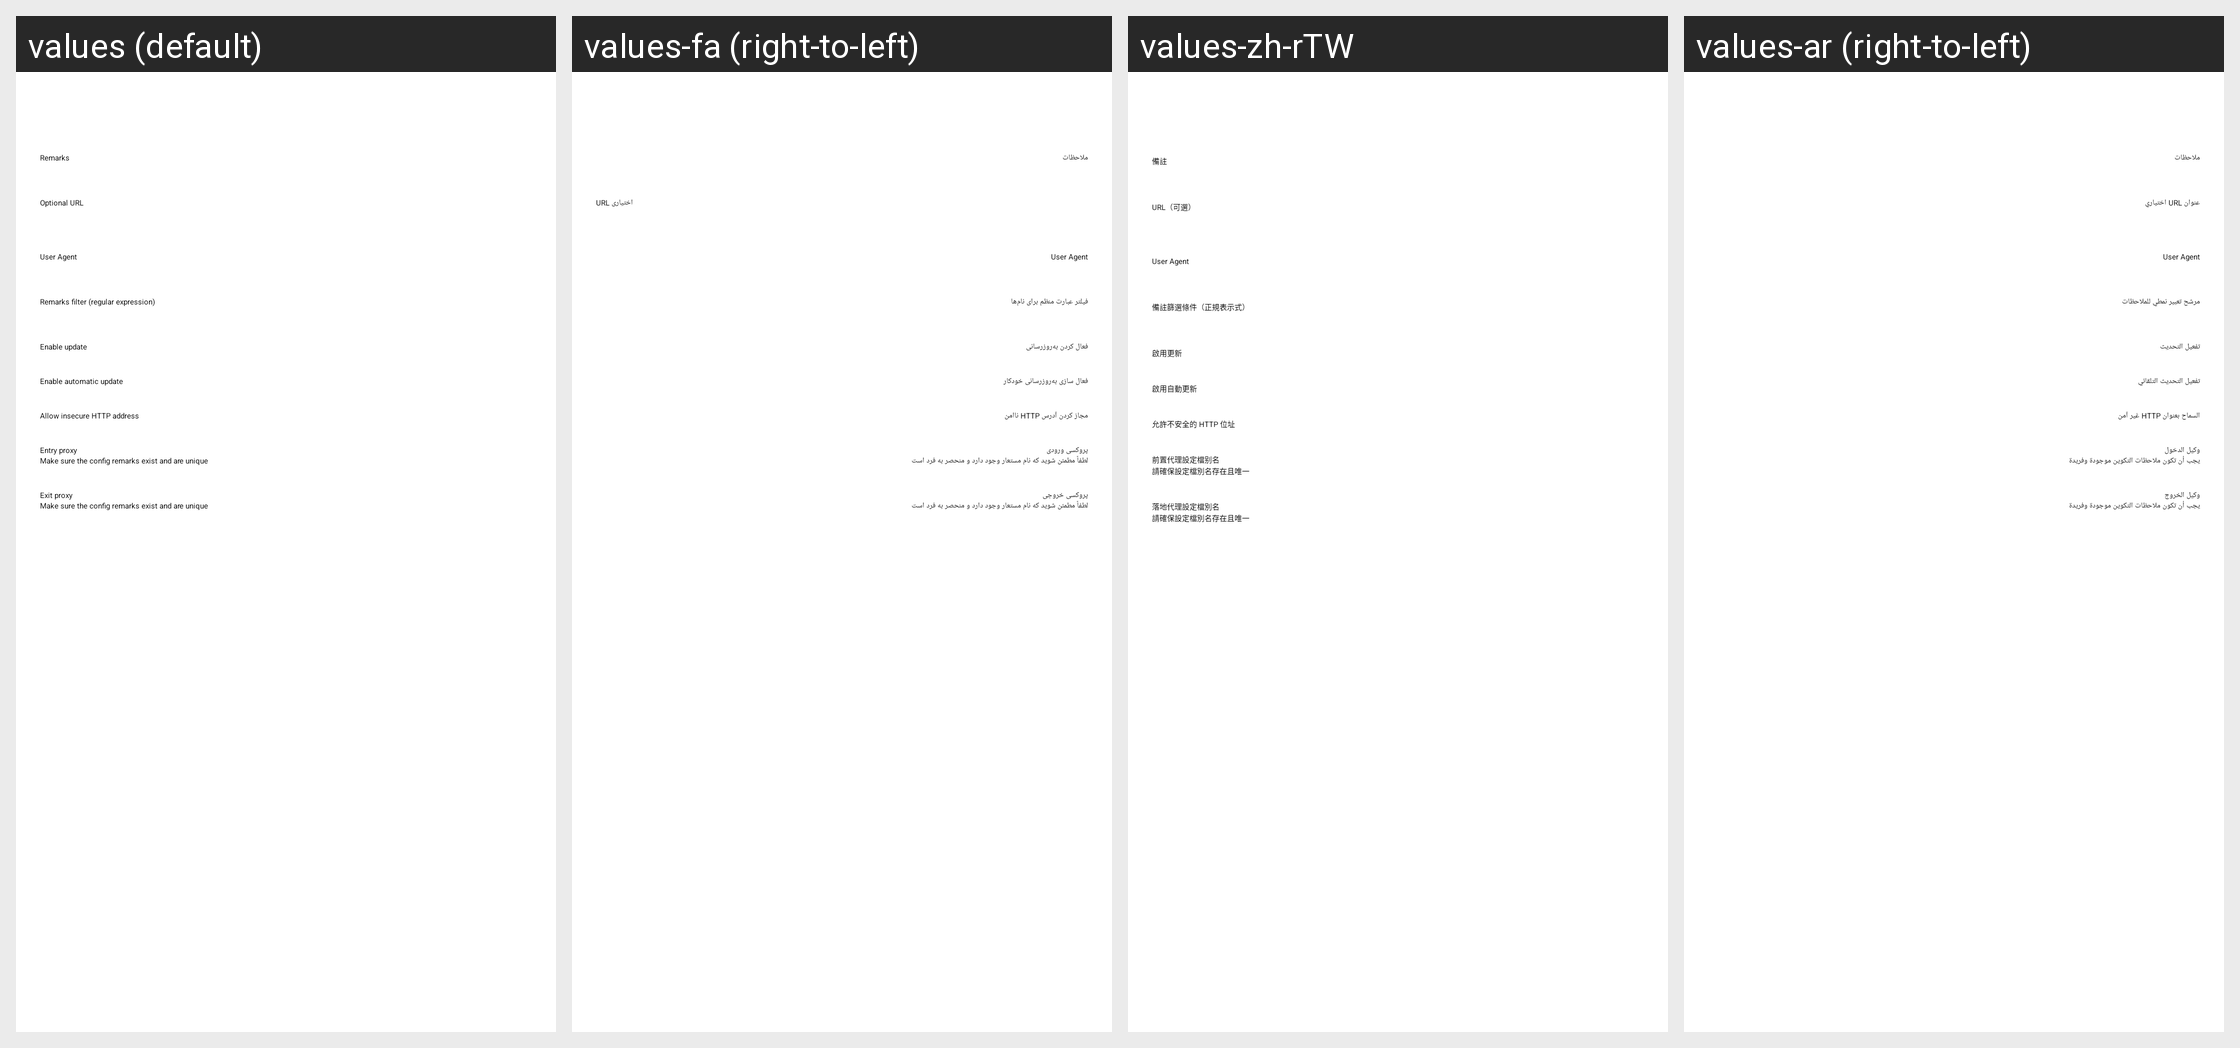

Translations of the strings shown on this Android screen, per locale in the grid:
Android screen res/layout/activity_sub_edit.xml rendered under 4 locales, left to right: values (default), values-fa (right-to-left), values-zh-rTW, values-ar (right-to-left). Device: Nexus 5 (rendered at 1080×1920; each locale shown at half size, 540×960, under a caption strip naming it); theme AppThemeDayNight.NoActionBar.
Other locales in the repository, not shown: values-az, values-bn, values-bqi-rIR, values-id, values-in, values-pt-rBR, values-ru, values-vi, values-zh-rCN.
Strings drawn on this screen, with the default value and each locale's value (text and hints the layout hard-codes, and strings that could not be matched under every locale, appear in the picture but are not listed):

sub_setting_remarks
  values: Remarks
  values-fa: ملاحظات
  values-zh-rTW: 備註
  values-ar: ملاحظات

sub_setting_user_agent
  values: User Agent
  values-fa: User Agent
  values-zh-rTW: User Agent
  values-ar: User Agent

sub_auto_update
  values: Enable automatic update
  values-fa: فعال سازی به‌روزرسانی خودکار
  values-zh-rTW: 啟用自動更新
  values-ar: تفعيل التحديث التلقائي

sub_allow_insecure_url
  values: Allow insecure HTTP address
  values-fa: مجاز کردن آدرس HTTP ناامن
  values-zh-rTW: 允許不安全的 HTTP 位址
  values-ar: السماح بعنوان HTTP غير آمن

sub_setting_pre_profile
  values: Entry proxy
  values-fa: پروکسی ورودی
  values-zh-rTW: 前置代理設定檔别名
  values-ar: وكيل الدخول

sub_setting_next_profile
  values: Exit proxy
  values-fa: پروکسی خروجی
  values-zh-rTW: 落地代理設定檔別名
  values-ar: وكيل الخروج
